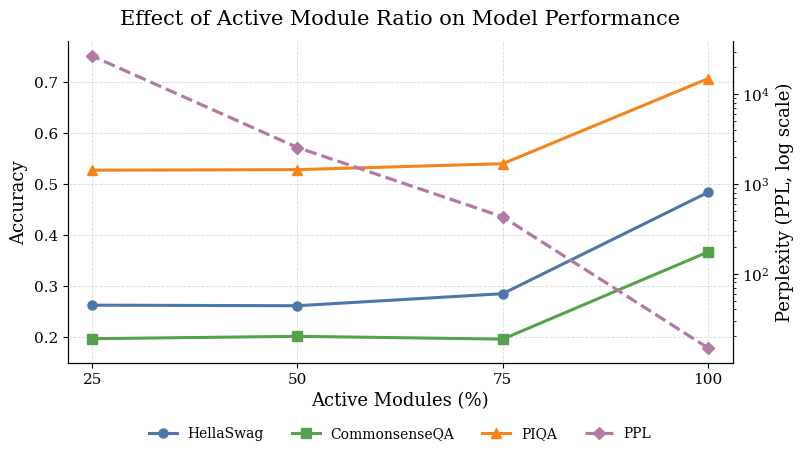

This chart was generated by the following Python code:
from pathlib import Path

import matplotlib.pyplot as plt


ACTIVE_PERCENT = [100, 75, 50, 25]
HELLASWAG = [0.484, 0.2851, 0.2615, 0.2626]
COMMONSENSEQA = [0.367, 0.1960, 0.2015, 0.1968]
PIQA = [0.707, 0.5401, 0.5285, 0.5274]
PPL = [14.9, 431, 2554, 26722]


def main():
    figures_dir = Path("figures")
    figures_dir.mkdir(parents=True, exist_ok=True)

    plt.rcParams.update({
        "font.family": "serif",
        "font.size": 12,
        "axes.titlesize": 15,
        "axes.labelsize": 13,
        "xtick.labelsize": 11,
        "ytick.labelsize": 11,
        "legend.fontsize": 10,
        "pdf.fonttype": 42,
        "ps.fonttype": 42,
    })

    fig, ax_acc = plt.subplots(figsize=(8.2, 4.8))

    acc_lines = [
        ax_acc.plot(
            ACTIVE_PERCENT,
            HELLASWAG,
            marker="o",
            linewidth=2.2,
            markersize=6.5,
            color="#4C78A8",
            label="HellaSwag",
        )[0],
        ax_acc.plot(
            ACTIVE_PERCENT,
            COMMONSENSEQA,
            marker="s",
            linewidth=2.2,
            markersize=6.5,
            color="#54A24B",
            label="CommonsenseQA",
        )[0],
        ax_acc.plot(
            ACTIVE_PERCENT,
            PIQA,
            marker="^",
            linewidth=2.2,
            markersize=7.0,
            color="#F58518",
            label="PIQA",
        )[0],
    ]

    ax_ppl = ax_acc.twinx()
    ppl_line = ax_ppl.plot(
        ACTIVE_PERCENT,
        PPL,
        marker="D",
        linewidth=2.3,
        markersize=6.5,
        color="#B279A2",
        linestyle="--",
        label="PPL",
    )[0]

    ax_acc.set_title("Effect of Active Module Ratio on Model Performance", pad=12)
    ax_acc.set_xlabel("Active Modules (%)")
    ax_acc.set_ylabel("Accuracy")
    ax_ppl.set_ylabel("Perplexity (PPL, log scale)")
    ax_ppl.set_yscale("log")

    ax_acc.set_xticks(ACTIVE_PERCENT)
    ax_acc.set_xlim(103, 22)
    ax_acc.set_ylim(0.15, 0.78)
    ax_acc.invert_xaxis()

    ax_acc.grid(True, which="major", axis="both", linestyle="--", linewidth=0.6, alpha=0.45)
    ax_ppl.grid(False)
    ax_acc.set_axisbelow(True)

    lines = acc_lines + [ppl_line]
    labels = [line.get_label() for line in lines]
    ax_acc.legend(lines, labels, loc="upper center", bbox_to_anchor=(0.5, -0.16), ncol=4, frameon=False)

    for spine in ["top"]:
        ax_acc.spines[spine].set_visible(False)
        ax_ppl.spines[spine].set_visible(False)

    fig.tight_layout()

    png_path = figures_dir / "active_module_ablation.png"
    pdf_path = figures_dir / "active_module_ablation.pdf"
    fig.savefig(png_path, dpi=300, bbox_inches="tight")
    fig.savefig(pdf_path, bbox_inches="tight")

    print(f"Saved {png_path}")
    print(f"Saved {pdf_path}")


if __name__ == "__main__":
    main()
